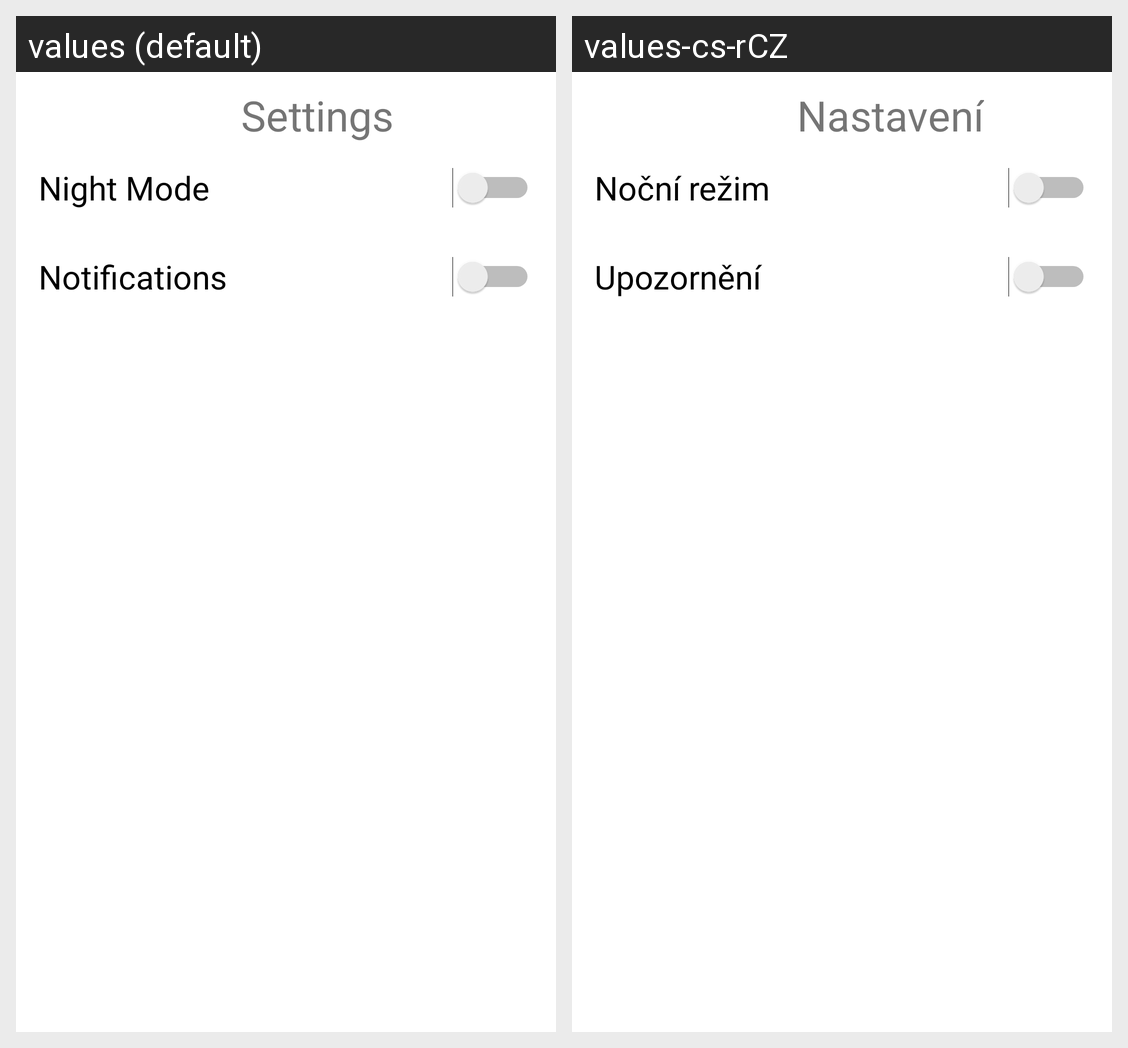

Here is an Android app screen in its default locale and in the app's own translations. Write out the translated-string differences for the strings that appear on this screen.
Android screen res/layout/fragment_settings.xml rendered under 2 locales, left to right: values (default), values-cs-rCZ. Device: Nexus 5 (rendered at 1080×1920; each locale shown at half size, 540×960, under a caption strip naming it); theme Theme.BestBook.
Strings drawn on this screen, with the default value and each locale's value (text and hints the layout hard-codes, and strings that could not be matched under every locale, appear in the picture but are not listed):

settings
  values: Settings
  values-cs-rCZ: Nastavení

nightmode
  values: Night Mode
  values-cs-rCZ: Noční režim

notifications
  values: Notifications
  values-cs-rCZ: Upozornění
